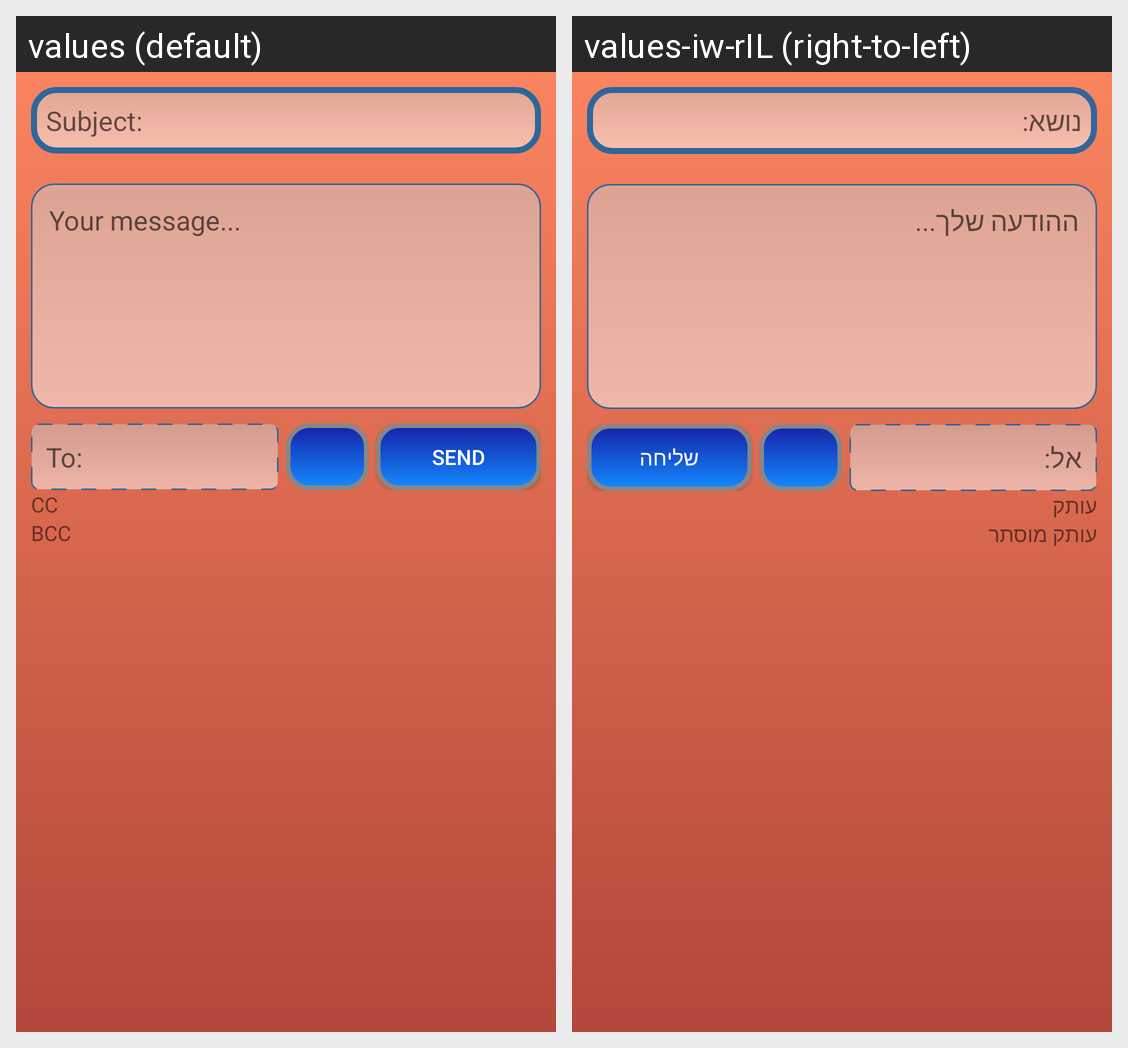

The same Android screen rendered under two of its app's locales, left to right. List the strings drawn on it with the default value and each locale's translation.
Android screen res/layout/activity_email.xml rendered under 2 locales, left to right: values (default), values-iw-rIL (right-to-left). Device: Nexus 5 (rendered at 1080×1920; each locale shown at half size, 540×960, under a caption strip naming it); theme SecondaryScreen.
Strings drawn on this screen, with the default value and each locale's value (text and hints the layout hard-codes, and strings that could not be matched under every locale, appear in the picture but are not listed):

email_subject_hint
  values: Subject:
  values-iw-rIL: נושא:

email_msg_hint
  values: Your message...
  values-iw-rIL: ההודעה שלך...

email_to_hint
  values: To:
  values-iw-rIL: אל:

send_txt
  values: Send
  values-iw-rIL: שליחה

email_cc_txt
  values: CC
  values-iw-rIL: עותק

email_bcc_txt
  values: BCC
  values-iw-rIL: עותק מוסתר
